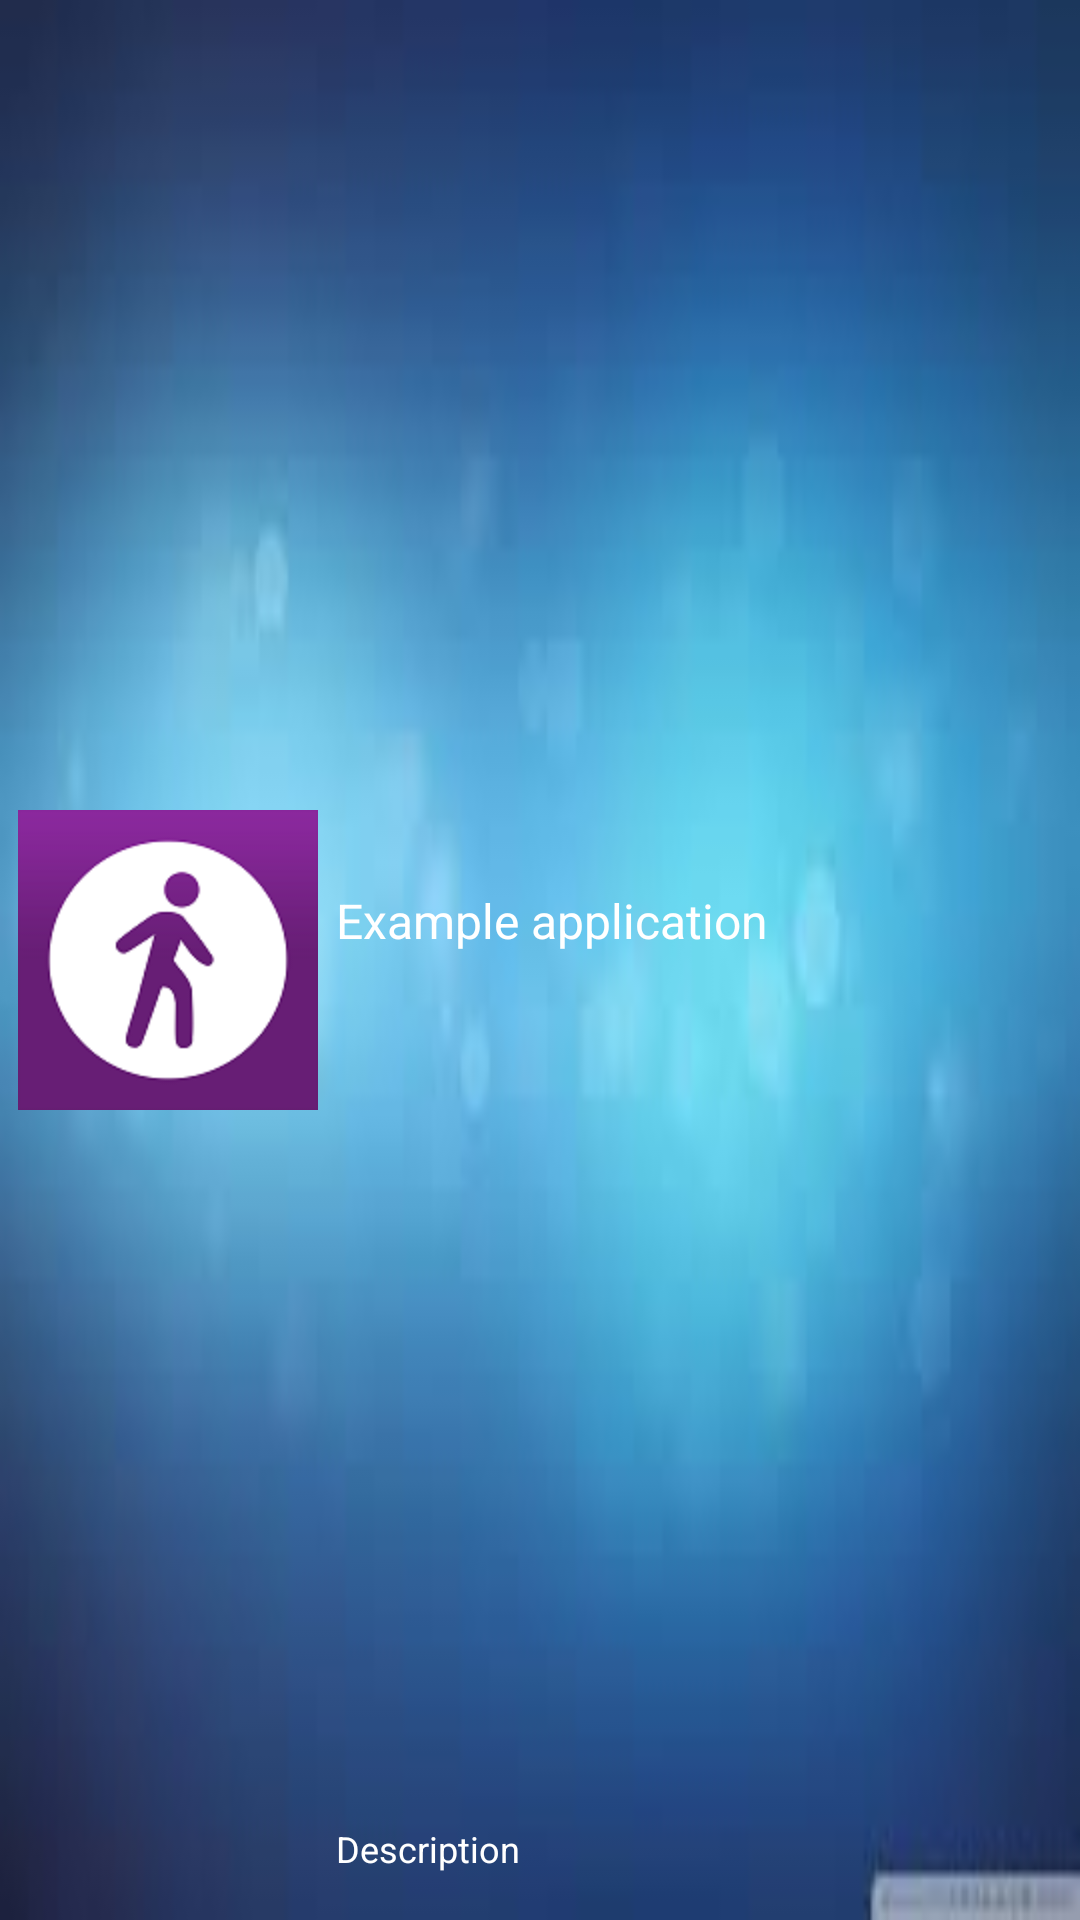

The Android layout XML behind this screen, and the referenced resources:
<!-- AndroidManifest.xml: application theme AppTheme -->
<!-- res/layout/about_section_item.xml -->
<?xml version="1.0" encoding="utf-8"?>
<RelativeLayout xmlns:android="http://schemas.android.com/apk/res/android"
    android:layout_width="fill_parent"
    android:layout_height="?android:attr/listPreferredItemHeight"
    android:padding="6dip" android:background="@drawable/about">

    <ImageView
        android:id="@+id/icon"
        android:layout_width="wrap_content"
        android:layout_height="fill_parent"
        android:layout_alignParentBottom="true"
        android:layout_alignParentTop="true"
        android:layout_marginRight="6dip"
        android:contentDescription="TODO"
        android:src="@drawable/ic_launcher" />

    <TextView
        android:id="@+id/secondLine"
        android:layout_width="fill_parent"
        android:layout_height="26dip"
        android:layout_alignParentBottom="true"
        android:layout_alignParentRight="true"
        android:layout_toRightOf="@id/icon"
        android:ellipsize="marquee"
        android:singleLine="true" android:textColor="@color/white"
        android:text="Description"
        android:textSize="12sp" />

    <TextView
        android:id="@+id/firstLine"
        android:layout_width="fill_parent"
        android:layout_height="wrap_content"
        android:layout_above="@id/secondLine"
        android:layout_alignParentRight="true"
        android:layout_alignParentTop="true"
      
        android:layout_toRightOf="@id/icon"
        android:gravity="center_vertical" android:textColor="@color/white"
        android:text="Example application"
        android:textSize="16sp" />

    
    
</RelativeLayout>
<!-- resources referenced by this layout -->
<resources>
  <color name="white">#fff</color>
  <!-- drawable about: jpeg bitmap (drawable-hdpi, 2633 bytes) -->
  <!-- drawable ic_launcher: png bitmap (drawable-hdpi, 8305 bytes) -->
  <style name="AppTheme" parent="AppBaseTheme">
          
      </style>
  <style name="AppBaseTheme" parent="Theme.AppCompat.Light">
          
      </style>
</resources>
